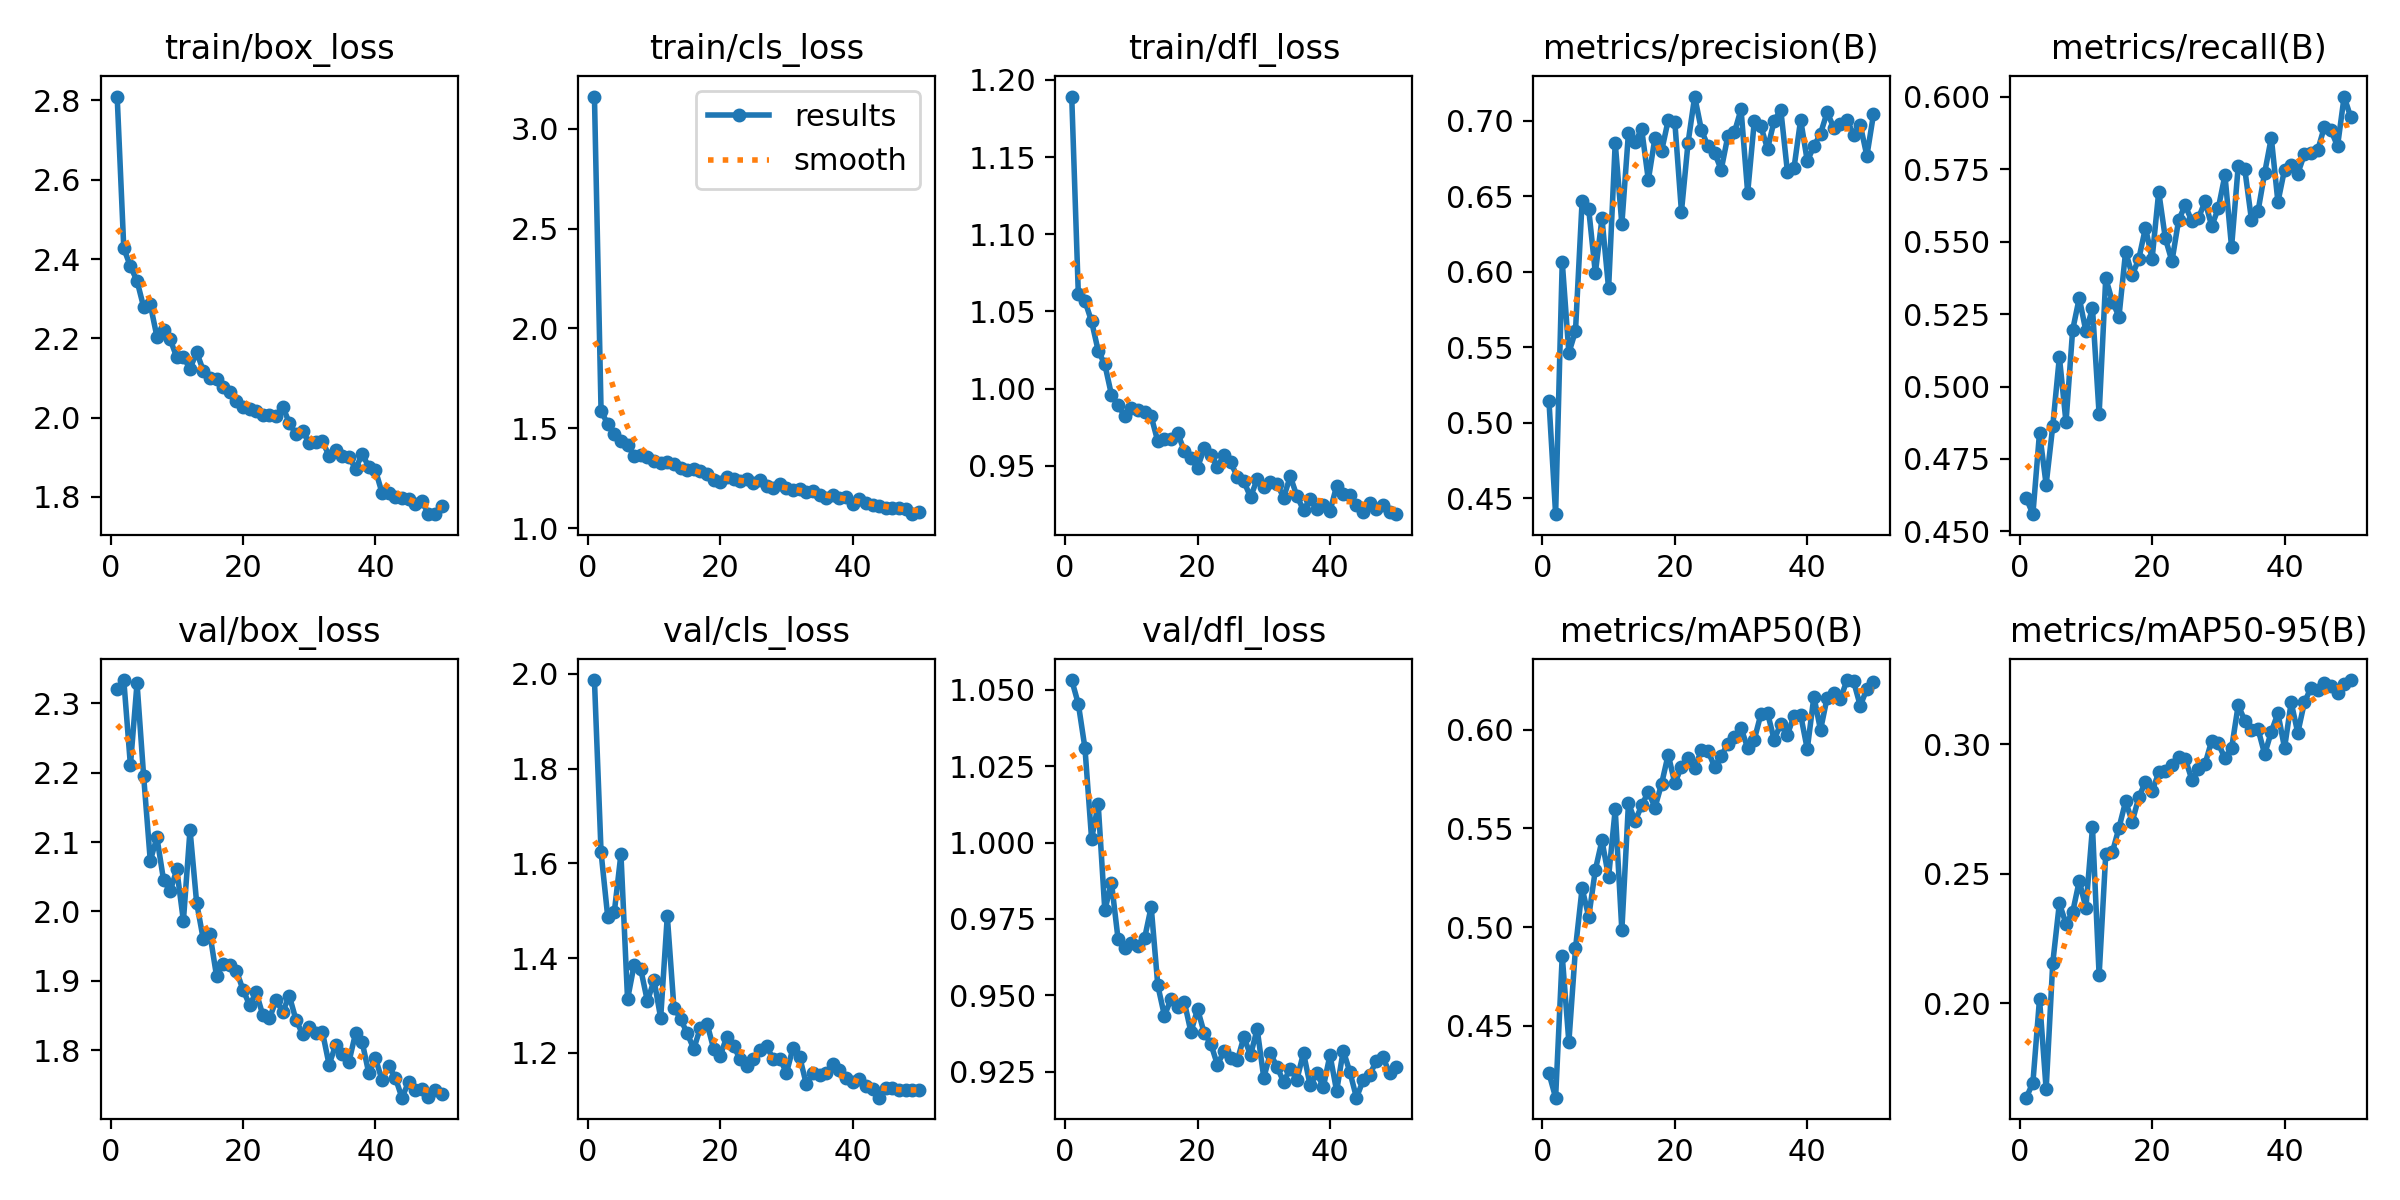

Data behind this chart, as committed beside it:
epoch, time, train/box_loss, train/cls_loss, train/dfl_loss, metrics/precision(B), metrics/recall(B), metrics/mAP50(B), metrics/mAP50-95(B), val/box_loss, val/cls_loss, val/dfl_loss, lr/pg0, lr/pg1, lr/pg2
1, 15.41, 2.81, 3.161, 1.189, 0.5141, 0.4614, 0.4259, 0.1635, 2.32, 1.987, 1.053, 0.0004691, 0.0004691, 0.0004691
2, 22.12, 2.427, 1.586, 1.061, 0.4394, 0.4559, 0.4136, 0.1693, 2.334, 1.623, 1.045, 0.0009267, 0.0009267, 0.0009267
3, 28.79, 2.381, 1.522, 1.057, 0.6067, 0.4841, 0.4855, 0.2016, 2.211, 1.488, 1.031, 0.001365, 0.001365, 0.001365
4, 35.36, 2.345, 1.472, 1.044, 0.5463, 0.4662, 0.4418, 0.1668, 2.329, 1.497, 1.001, 0.001344, 0.001344, 0.001344
5, 42.29, 2.279, 1.438, 1.024, 0.5607, 0.4864, 0.4892, 0.2155, 2.195, 1.62, 1.012, 0.001316, 0.001316, 0.001316
6, 48.92, 2.286, 1.416, 1.016, 0.6469, 0.5102, 0.5197, 0.2385, 2.073, 1.313, 0.9778, 0.001288, 0.001288, 0.001288
7, 55.58, 2.205, 1.361, 0.996, 0.6414, 0.4876, 0.5052, 0.2306, 2.107, 1.386, 0.9869, 0.001259, 0.001259, 0.001259
8, 62.57, 2.22, 1.365, 0.9893, 0.5992, 0.5195, 0.5291, 0.235, 2.046, 1.376, 0.9684, 0.001231, 0.001231, 0.001231
9, 69.07, 2.198, 1.357, 0.9822, 0.6354, 0.5305, 0.5439, 0.2472, 2.029, 1.309, 0.9656, 0.001203, 0.001203, 0.001203
10, 75.77, 2.152, 1.336, 0.9872, 0.589, 0.5191, 0.5254, 0.2367, 2.061, 1.353, 0.9672, 0.001174, 0.001174, 0.001174
11, 82.35, 2.153, 1.328, 0.986, 0.6855, 0.527, 0.5597, 0.2678, 1.986, 1.274, 0.9663, 0.001146, 0.001146, 0.001146
12, 89.03, 2.123, 1.331, 0.9848, 0.6316, 0.4904, 0.4984, 0.2107, 2.118, 1.489, 0.9686, 0.001118, 0.001118, 0.001118
13, 95.63, 2.165, 1.323, 0.982, 0.6923, 0.5374, 0.5628, 0.2574, 2.013, 1.296, 0.979, 0.001089, 0.001089, 0.001089
14, 102.4, 2.119, 1.302, 0.9658, 0.6864, 0.5293, 0.5537, 0.2582, 1.96, 1.272, 0.9532, 0.001061, 0.001061, 0.001061
15, 109, 2.101, 1.293, 0.9676, 0.6944, 0.5241, 0.5617, 0.2677, 1.968, 1.241, 0.9433, 0.001033, 0.001033, 0.001033
16, 115.6, 2.097, 1.295, 0.9676, 0.6609, 0.5466, 0.5687, 0.2778, 1.907, 1.208, 0.9488, 0.001005, 0.001005, 0.001005
17, 122.2, 2.076, 1.286, 0.9713, 0.6887, 0.5384, 0.5606, 0.27, 1.924, 1.253, 0.946, 0.0009763, 0.0009763, 0.0009763
18, 129, 2.064, 1.27, 0.9594, 0.68, 0.5441, 0.5725, 0.2795, 1.923, 1.262, 0.9479, 0.000948, 0.000948, 0.000948
19, 135.6, 2.043, 1.242, 0.9548, 0.7005, 0.5548, 0.5874, 0.2854, 1.915, 1.209, 0.938, 0.0009197, 0.0009197, 0.0009197
20, 142.2, 2.027, 1.228, 0.9487, 0.6994, 0.5441, 0.5729, 0.2817, 1.887, 1.194, 0.9455, 0.0008914, 0.0008914, 0.0008914
21, 148.9, 2.023, 1.256, 0.9614, 0.6399, 0.5672, 0.5812, 0.289, 1.865, 1.234, 0.9377, 0.0008631, 0.0008631, 0.0008631
22, 155.6, 2.017, 1.244, 0.9572, 0.6856, 0.5511, 0.5859, 0.2894, 1.883, 1.215, 0.9341, 0.0008348, 0.0008348, 0.0008348
23, 162.1, 2.006, 1.236, 0.9494, 0.7162, 0.5432, 0.5805, 0.2917, 1.85, 1.186, 0.9272, 0.0008065, 0.0008065, 0.0008065
24, 168.8, 2.006, 1.248, 0.9568, 0.6943, 0.5574, 0.5896, 0.295, 1.846, 1.173, 0.9317, 0.0007782, 0.0007782, 0.0007782
25, 175.4, 2.004, 1.224, 0.9522, 0.6832, 0.5626, 0.5892, 0.2944, 1.872, 1.187, 0.9296, 0.0007499, 0.0007499, 0.0007499
26, 182, 2.028, 1.242, 0.9429, 0.679, 0.557, 0.5814, 0.2862, 1.856, 1.206, 0.9287, 0.0007216, 0.0007216, 0.0007216
27, 188.6, 1.987, 1.21, 0.9398, 0.6676, 0.5581, 0.5867, 0.2903, 1.878, 1.215, 0.9363, 0.0006934, 0.0006934, 0.0006934
28, 195.1, 1.958, 1.202, 0.9297, 0.6898, 0.5639, 0.5928, 0.2924, 1.844, 1.186, 0.9303, 0.0006651, 0.0006651, 0.0006651
29, 201.7, 1.967, 1.219, 0.9413, 0.6925, 0.5554, 0.5962, 0.3013, 1.823, 1.188, 0.939, 0.0006368, 0.0006368, 0.0006368
30, 208.3, 1.936, 1.2, 0.9364, 0.7077, 0.5615, 0.6009, 0.3002, 1.833, 1.158, 0.923, 0.0006085, 0.0006085, 0.0006085
31, 214.9, 1.938, 1.192, 0.9394, 0.6524, 0.573, 0.5908, 0.2944, 1.824, 1.211, 0.931, 0.0005802, 0.0005802, 0.0005802
32, 221.4, 1.94, 1.195, 0.9383, 0.6997, 0.5481, 0.595, 0.2983, 1.826, 1.191, 0.9265, 0.0005519, 0.0005519, 0.0005519
33, 228.1, 1.904, 1.179, 0.9294, 0.6964, 0.576, 0.608, 0.315, 1.779, 1.133, 0.9217, 0.0005236, 0.0005236, 0.0005236
34, 234.7, 1.918, 1.188, 0.9432, 0.6815, 0.5749, 0.6085, 0.309, 1.808, 1.157, 0.9259, 0.0004953, 0.0004953, 0.0004953
35, 241.4, 1.903, 1.166, 0.9304, 0.7001, 0.5576, 0.595, 0.3055, 1.794, 1.153, 0.9224, 0.000467, 0.000467, 0.000467
36, 248, 1.9, 1.153, 0.9213, 0.7075, 0.5606, 0.603, 0.3058, 1.783, 1.158, 0.9311, 0.0004387, 0.0004387, 0.0004387
37, 254.9, 1.871, 1.164, 0.9282, 0.6664, 0.5738, 0.5976, 0.296, 1.825, 1.175, 0.9205, 0.0004104, 0.0004104, 0.0004104
38, 261.5, 1.908, 1.153, 0.9219, 0.669, 0.5859, 0.607, 0.3048, 1.811, 1.164, 0.9244, 0.0003821, 0.0003821, 0.0003821
39, 268.1, 1.876, 1.156, 0.9245, 0.7009, 0.5637, 0.6075, 0.3119, 1.767, 1.147, 0.9201, 0.0003538, 0.0003538, 0.0003538
40, 274.7, 1.867, 1.123, 0.9205, 0.6734, 0.5749, 0.5902, 0.2985, 1.788, 1.139, 0.9304, 0.0003255, 0.0003255, 0.0003255
41, 282.2, 1.81, 1.147, 0.9369, 0.6832, 0.5764, 0.6168, 0.3161, 1.757, 1.144, 0.9186, 0.0002972, 0.0002972, 0.0002972
42, 288.7, 1.811, 1.128, 0.9317, 0.6916, 0.5735, 0.5999, 0.3043, 1.778, 1.129, 0.9319, 0.0002689, 0.0002689, 0.0002689
43, 295.3, 1.799, 1.116, 0.9311, 0.7058, 0.5802, 0.6163, 0.3161, 1.76, 1.124, 0.9249, 0.0002406, 0.0002406, 0.0002406
44, 301.9, 1.798, 1.112, 0.9246, 0.6956, 0.5806, 0.6186, 0.3217, 1.732, 1.105, 0.9164, 0.0002123, 0.0002123, 0.0002123
45, 308.6, 1.794, 1.102, 0.9201, 0.6978, 0.5815, 0.6156, 0.3208, 1.754, 1.125, 0.9221, 0.0001841, 0.0001841, 0.0001841
46, 315.2, 1.783, 1.101, 0.9257, 0.7008, 0.5895, 0.6252, 0.3235, 1.743, 1.127, 0.9239, 0.0001558, 0.0001558, 0.0001558
47, 321.7, 1.79, 1.102, 0.922, 0.6908, 0.5885, 0.6245, 0.3225, 1.744, 1.123, 0.9285, 0.0001275, 0.0001275, 0.0001275
48, 328.6, 1.757, 1.093, 0.9246, 0.6974, 0.583, 0.6122, 0.3196, 1.732, 1.122, 0.9297, 9.91726e-05, 9.91726e-05, 9.91726e-05
49, 335.2, 1.758, 1.07, 0.9201, 0.6769, 0.6001, 0.6207, 0.3231, 1.742, 1.121, 0.9244, 7.08784e-05, 7.08784e-05, 7.08784e-05
50, 341.9, 1.776, 1.081, 0.9186, 0.7045, 0.5929, 0.6243, 0.3247, 1.737, 1.121, 0.9265, 4.25842e-05, 4.25842e-05, 4.25842e-05
